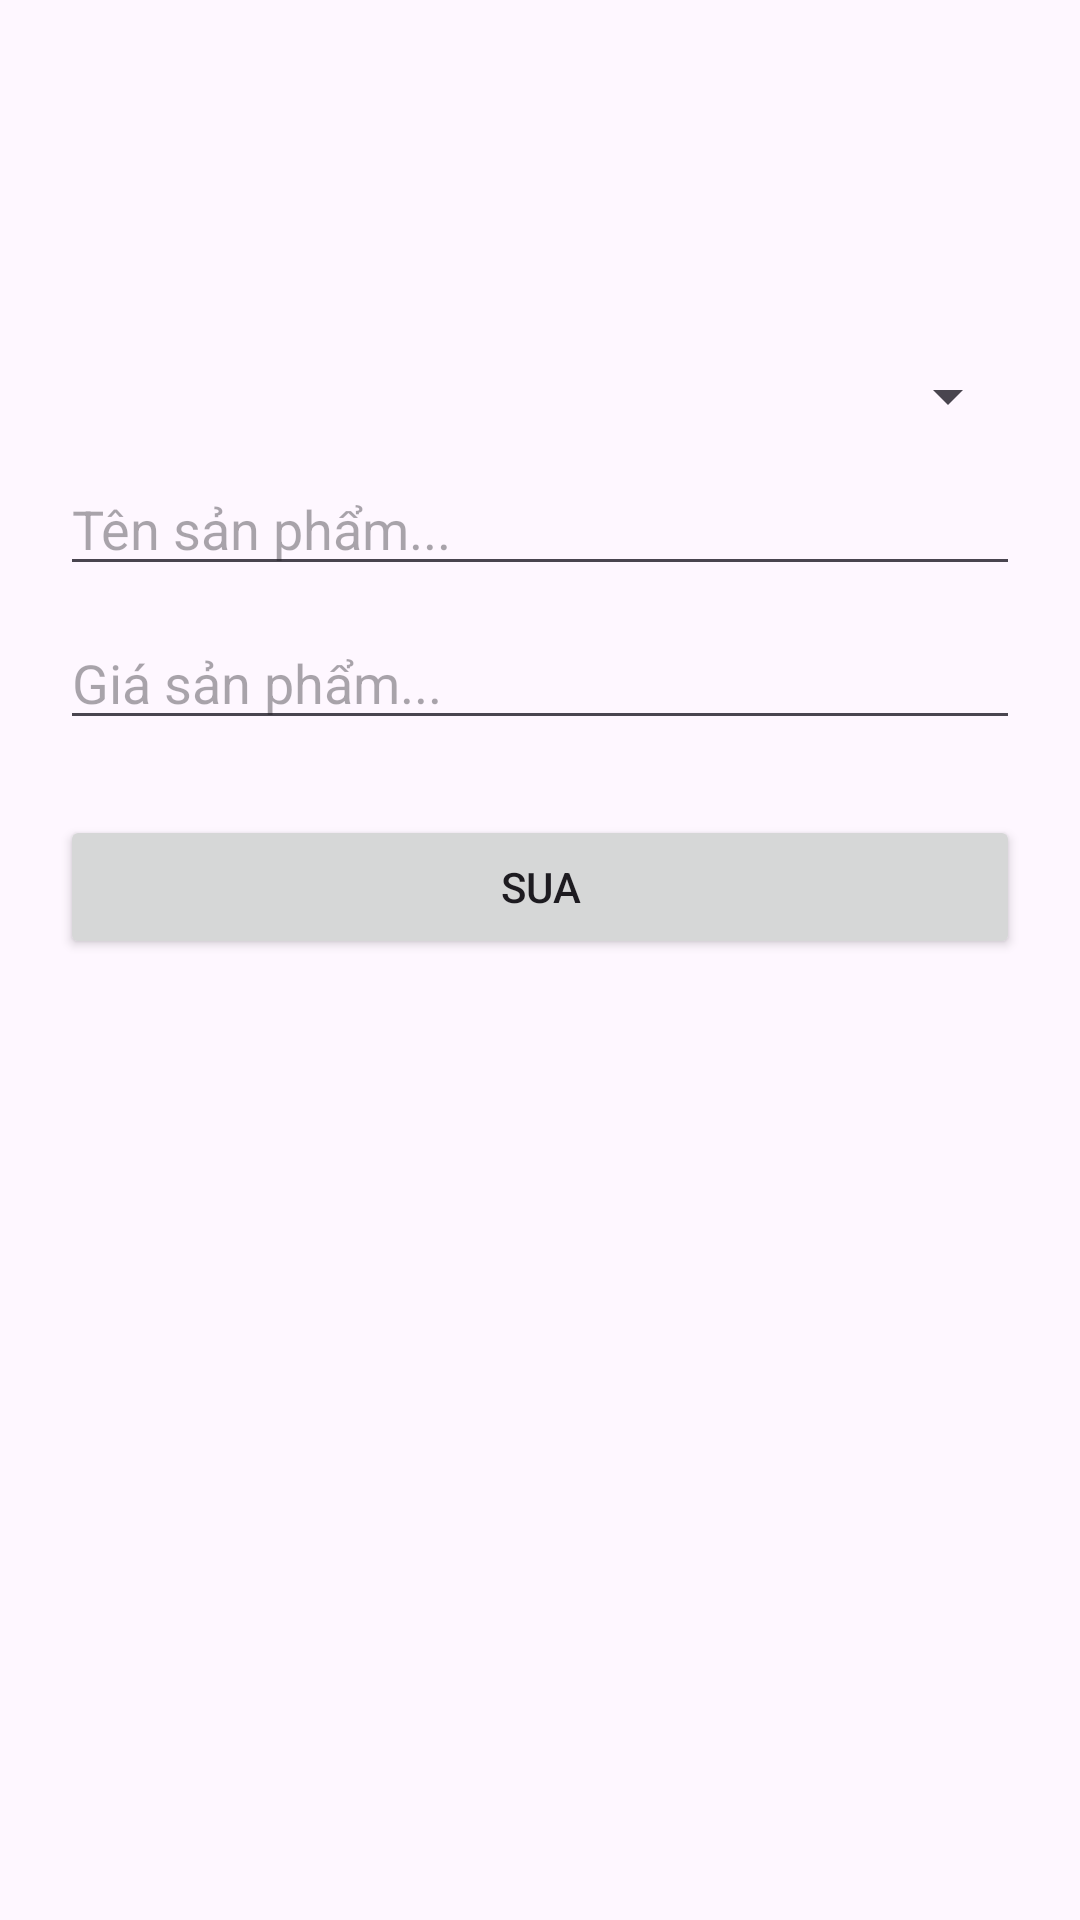

Layout XML and referenced resources for this Android screen:
<!-- AndroidManifest.xml: application theme Theme.MaterialComponents.Light.NoActionBar -->
<!-- res/layout/dialog_update_san_pham.xml -->
<?xml version="1.0" encoding="utf-8"?>
<LinearLayout xmlns:android="http://schemas.android.com/apk/res/android"
    android:layout_width="match_parent"
    android:layout_height="match_parent"
    android:orientation="vertical"
    android:padding="20dp">
    <ImageView
        android:layout_width="80sp"
        android:layout_height="80sp"
        android:id="@+id/update_image_sp"
        />
    <Spinner
        android:layout_width="match_parent"
        android:layout_height="wrap_content"
        android:layout_marginTop="20dp"
        android:id="@+id/update_pinner_loai_sp"
        />
    <EditText
        android:layout_width="match_parent"
        android:layout_height="wrap_content"
        android:hint="Tên sản phẩm..."
        android:id="@+id/update_edit_ten_sp"
        android:layout_marginTop="10dp"
        />
    <EditText
        android:layout_width="match_parent"
        android:layout_height="wrap_content"
        android:hint="Giá sản phẩm..."
        android:id="@+id/update_edit_gia_sp"
        android:layout_marginTop="10dp"
        />
    <Button
        android:layout_marginTop="25dp"
        android:layout_width="match_parent"
        android:layout_height="wrap_content"
        android:text="Sua"
        android:id="@+id/update_btn_add_sp"
        />

</LinearLayout>
<!-- resources referenced by this layout -->
<resources>
  <style name="Theme.MaterialComponents.Light.NoActionBar" parent="Base.Theme.MaterialComponents.Light.NoActionBar" />
  <style name="Base.Theme.MaterialComponents.Light.NoActionBar" parent="Theme.Material3.DayNight.NoActionBar">
          
          
      </style>
</resources>
